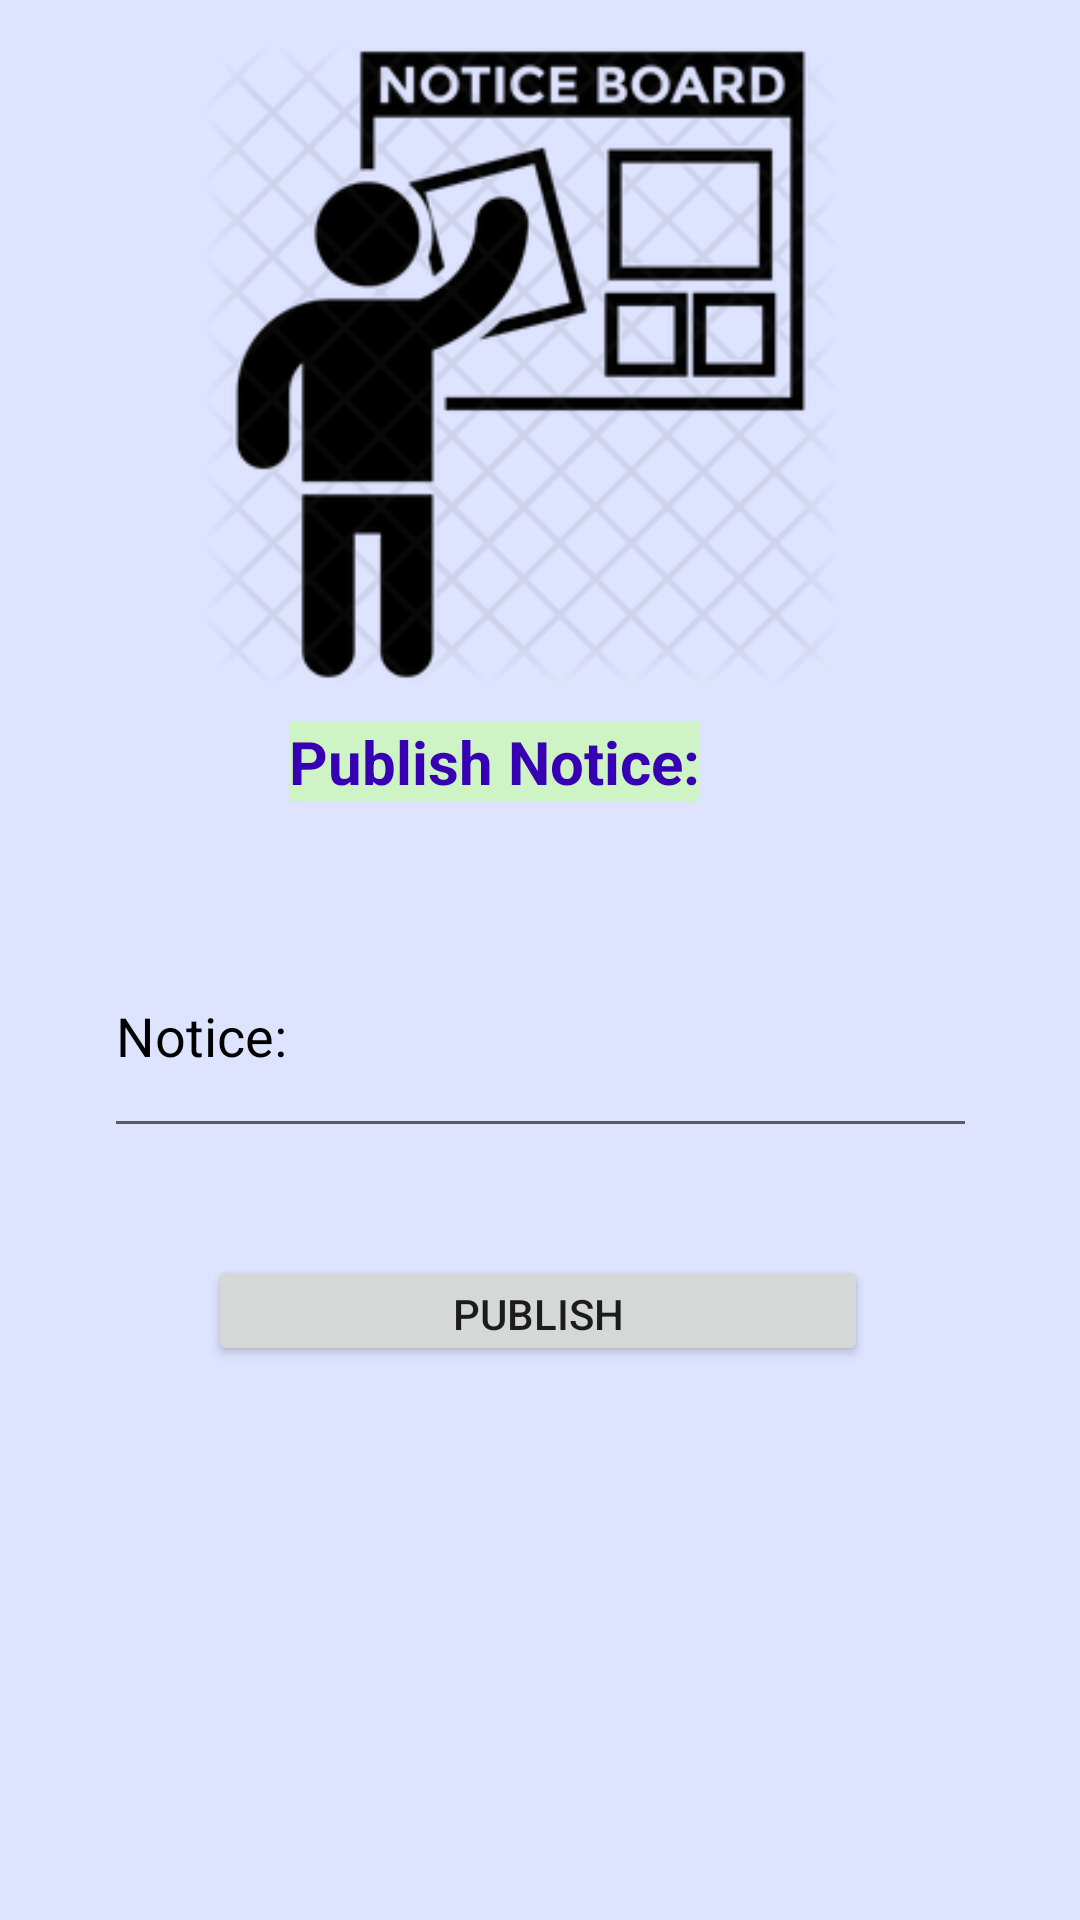

This screen was rendered from an Android layout file. Write that file and the resources it references.
<!-- AndroidManifest.xml: application theme Theme.EducationalInstituteManagementSystem -->
<!-- res/layout/activity_put_notice.xml -->
<?xml version="1.0" encoding="utf-8"?>
<androidx.constraintlayout.widget.ConstraintLayout xmlns:android="http://schemas.android.com/apk/res/android"
    xmlns:app="http://schemas.android.com/apk/res-auto"
    xmlns:tools="http://schemas.android.com/tools"
    android:layout_width="match_parent"
    android:background="#DEE3FF"
    android:layout_height="match_parent"
    tools:context=".Put_Result">


    <ImageView
        android:id="@+id/imageView13"
        android:layout_width="237dp"
        android:layout_height="217dp"
        app:layout_constraintBottom_toBottomOf="parent"
        app:layout_constraintEnd_toEndOf="parent"
        app:layout_constraintHorizontal_bias="0.448"
        app:layout_constraintStart_toStartOf="parent"
        app:layout_constraintTop_toTopOf="parent"
        app:layout_constraintVertical_bias="0.031"
        app:srcCompat="@drawable/notice4" />

    <TextView
        android:id="@+id/textView5"
        android:layout_width="wrap_content"
        android:layout_height="wrap_content"
        android:textSize="20dp"
        android:background="#CEF3C4"
        android:gravity="center"
        android:text="Publish Notice:"
        android:textColor="@color/purple_700"

        android:textStyle="bold"
        app:layout_constraintBottom_toBottomOf="parent"
        app:layout_constraintEnd_toEndOf="parent"
        app:layout_constraintHorizontal_bias="0.432"
        app:layout_constraintStart_toStartOf="parent"
        app:layout_constraintTop_toTopOf="parent"
        app:layout_constraintVertical_bias="0.392" />

    <EditText
        android:id="@+id/notice11"
        android:layout_width="291dp"
        android:layout_height="78dp"
        android:ems="10"
        android:hint="Notice:"
        android:textColor="@color/black"
        android:textColorHint="@color/black"
        app:layout_constraintBottom_toBottomOf="parent"
        app:layout_constraintEnd_toEndOf="parent"
        app:layout_constraintStart_toStartOf="parent"
        app:layout_constraintTop_toTopOf="parent"
        app:layout_constraintVertical_bias="0.542" />

    <Button
        android:id="@+id/publish21"
        android:layout_width="220dp"
        android:layout_height="37dp"
        android:text="Publish"
        app:layout_constraintBottom_toBottomOf="parent"
        app:layout_constraintEnd_toEndOf="parent"
        app:layout_constraintHorizontal_bias="0.496"
        app:layout_constraintStart_toStartOf="parent"
        app:layout_constraintTop_toTopOf="parent"
        app:layout_constraintVertical_bias="0.694" />

    <androidx.constraintlayout.widget.Guideline
        android:id="@+id/guideline2"
        android:layout_width="wrap_content"
        android:layout_height="wrap_content"
        android:orientation="horizontal"
        app:layout_constraintGuide_begin="20dp" />

    <androidx.constraintlayout.widget.Guideline
        android:id="@+id/guideline3"
        android:layout_width="wrap_content"
        android:layout_height="wrap_content"
        android:orientation="vertical"
        app:layout_constraintGuide_begin="56dp" />

</androidx.constraintlayout.widget.ConstraintLayout>
<!-- resources referenced by this layout -->
<resources>
  <!-- drawable notice4: webp bitmap (drawable, 24220 bytes) -->
  <style name="Theme.EducationalInstituteManagementSystem" parent="Theme.MaterialComponents.DayNight.NoActionBar">
          
          <item name="colorPrimary">@color/purple_500</item>
          <item name="colorPrimaryVariant">@color/purple_700</item>
          <item name="colorOnPrimary">@color/white</item>
          
          <item name="colorSecondary">@color/teal_200</item>
          <item name="colorSecondaryVariant">@color/teal_700</item>
          <item name="colorOnSecondary">@color/black</item>
          
          <item name="android:statusBarColor">?attr/colorPrimaryVariant</item>
          
      </style>
  <!-- not gathered from this repository: default colours our renderer supplied (Android Studio template values) -->
  <color name="purple_500">#FF6200EE</color>
  <color name="purple_700">#FF3700B3</color>
  <color name="teal_200">#FF03DAC5</color>
  <color name="teal_700">#FF018786</color>
  <color name="black">#FF000000</color>
  <color name="white">#FFFFFFFF</color>
</resources>
